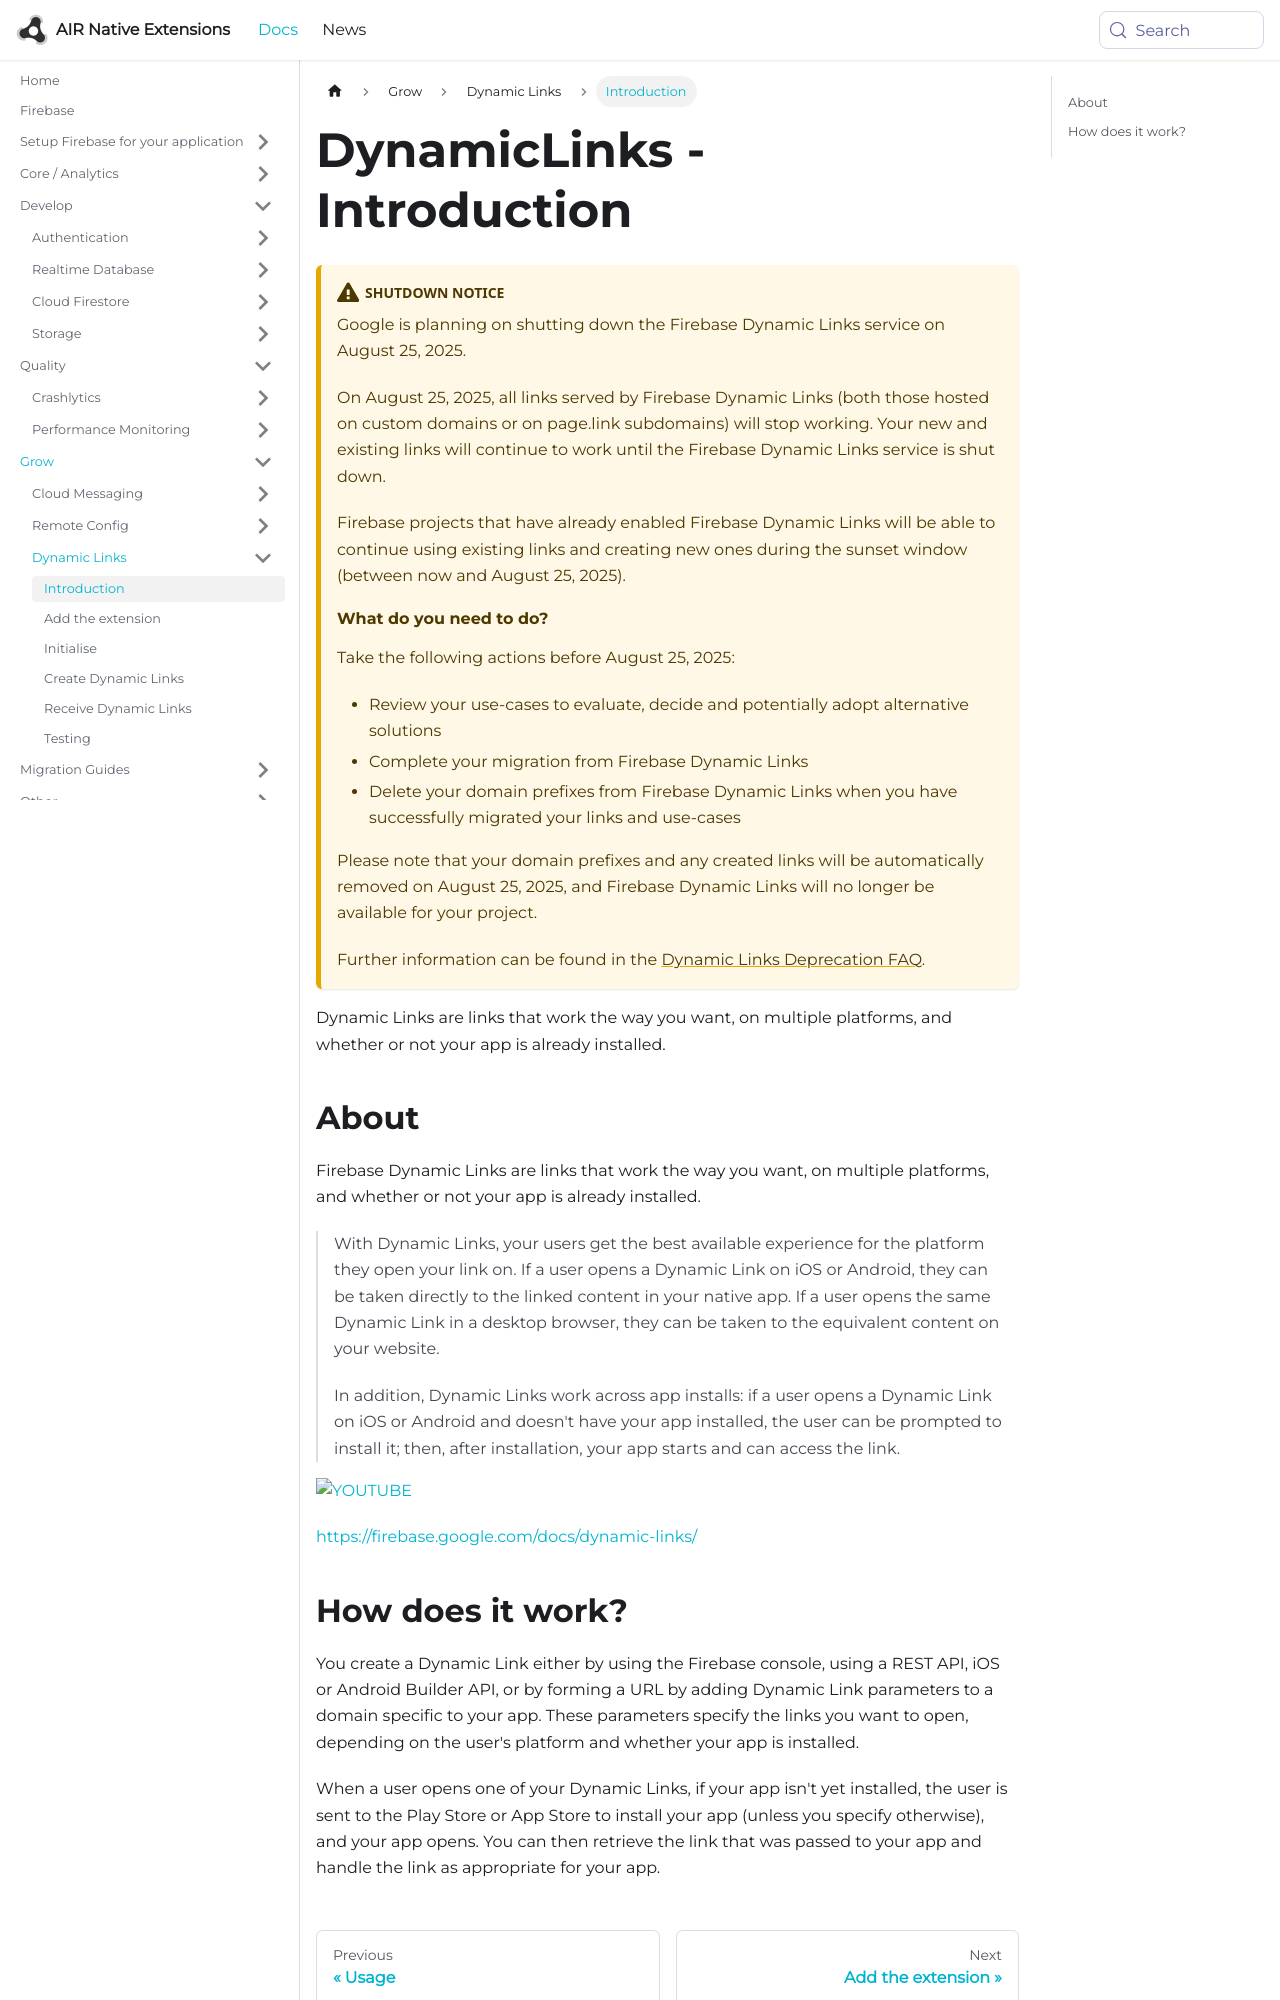

repository: airnativeextensions/nativeextensions-documentation · page: docs/firebase/dynamiclinks/introduction/index.html · generator: docusaurus

---
title: DynamicLinks - Introduction
sidebar_label: Introduction
---

:::warning Shutdown Notice
Google is planning on shutting down the Firebase Dynamic Links service on August 25, 2025. 

On August 25, 2025, all links served by Firebase Dynamic Links (both those hosted on custom domains or on page.link subdomains) will stop working. Your new and existing links will continue to work until the Firebase Dynamic Links service is shut down.

Firebase projects that have already enabled Firebase Dynamic Links will be able to continue using existing links and creating new ones during the sunset window (between now and August 25, 2025). 

#### What do you need to do?

Take the following actions before August 25, 2025:

- Review your use-cases to evaluate, decide and potentially adopt alternative solutions
- Complete your migration from Firebase Dynamic Links
- Delete your domain prefixes from Firebase Dynamic Links when you have successfully migrated your links and use-cases

Please note that your domain prefixes and any created links will be automatically removed on August 25, 2025, and Firebase Dynamic Links will no longer be available for your project. 

Further information can be found in the [Dynamic Links Deprecation FAQ](https://firebase.google.com/support/dynamic-links-faq).
:::


Dynamic Links are links that work the way you want, on multiple platforms, and whether or not your app is already installed.


## About 

Firebase Dynamic Links are links that work the way you want, on multiple platforms, and whether or not your app is already installed.

>
> With Dynamic Links, your users get the best available experience for the platform they open your link on. 
> If a user opens a Dynamic Link on iOS or Android, they can be taken directly to the linked content in your 
> native app. If a user opens the same Dynamic Link in a desktop browser, they can be taken to the equivalent 
> content on your website.
>
> In addition, Dynamic Links work across app installs: if a user opens a Dynamic Link on iOS or Android and 
> doesn't have your app installed, the user can be prompted to install it; then, after installation, your app 
> starts and can access the link.
>

[![YOUTUBE](https://img.youtube.com/vi/LvY1JMcrPF8/0.jpg)](https://www.youtube.com/watch?v=LvY1JMcrPF8)

[https://firebase.google.com/docs/dynamic-links/](https://firebase.google.com/docs/dynamic-links/)
